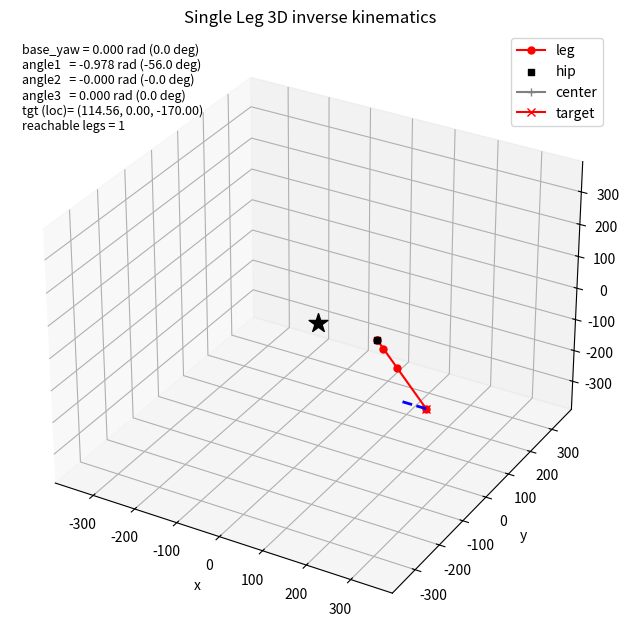

This figure's Python source: (Note: this script raises an exception after producing the figure.)
from math import acos, atan2, cos, hypot, sin
import matplotlib.pyplot as plt
import numpy as np


def solve_ik_3d(x, y, z, l1, l2, l3, foot_angle):
    base_yaw = atan2(y, x)
    r = hypot(x, y)

    r_eff = r - l3 * cos(foot_angle)
    z_eff = z - l3 * sin(foot_angle)
    planar_dist = hypot(r_eff, z_eff)
    if planar_dist > l1 + l2 or planar_dist < abs(l1 - l2):
        return None

    cos_a2 = (planar_dist**2 - l1**2 - l2**2) / (2 * l1 * l2)
    cos_a2 = max(-1.0, min(1.0, cos_a2))
    angle2 = -acos(cos_a2)

    phi = atan2(z_eff, r_eff)
    psi = atan2(l2 * sin(angle2), l1 + l2 * cos(angle2))
    angle1 = phi - psi
    angle3 = foot_angle - (angle1 + angle2)
    return base_yaw, angle1, angle2, angle3, phi, psi, r_eff


def deg(rad):
    return rad * 180.0 / np.pi


def within_limits(value, min_value, max_value):
    return min_value <= value <= max_value


def forward_kinematics(base_yaw, angle1, angle2, angle3, l1, l2, l3):
    dir_x = cos(base_yaw)
    dir_y = sin(base_yaw)

    p0 = (0.0, 0.0, 0.0)
    p1 = p0
    r1 = l1 * cos(angle1)
    z1 = l1 * sin(angle1)
    r2 = r1 + l2 * cos(angle1 + angle2)
    z2 = z1 + l2 * sin(angle1 + angle2)
    r3 = r2 + l3 * cos(angle1 + angle2 + angle3)
    z3 = z2 + l3 * sin(angle1 + angle2 + angle3)

    p2 = (p1[0] + r1 * dir_x, p1[1] + r1 * dir_y, p1[2] + z1)
    p3 = (p1[0] + r2 * dir_x, p1[1] + r2 * dir_y, p1[2] + z2)
    p4 = (p1[0] + r3 * dir_x, p1[1] + r3 * dir_y, p1[2] + z3)
    return p0, p1, p2, p3, p4


def offset_points(points, offset):
    ox, oy, oz = offset
    return [(p[0] + ox, p[1] + oy, p[2] + oz) for p in points]


fig = plt.figure(figsize=(8, 6))
ax = fig.add_subplot(111, projection="3d")
plt.subplots_adjust(left=0.0, bottom=0.0, right=1.0, top=1.0)

# SINGLE LEG CONFIGURATION
NUM_LEGS = 1
HIP_RADIUS = 137.5
# Only Leg 0 at 0 degrees
LEG_ANGLES = np.deg2rad(np.array([0.0])) 
HIP_POSITIONS = [(HIP_RADIUS * cos(a), HIP_RADIUS * sin(a), 0.0) for a in LEG_ANGLES]
LEG_COLORS = ["red"]

lines = []
all_leg_coords = []

for i in range(NUM_LEGS):
    label = "leg" 
    leg_line, = ax.plot([], [], [], marker="o", markersize=5, color=LEG_COLORS[i], label=label)
    lines.append(leg_line)

hip_xs = [p[0] for p in HIP_POSITIONS]
hip_ys = [p[1] for p in HIP_POSITIONS]
hip_zs = [p[2] for p in HIP_POSITIONS]
ax.scatter(hip_xs, hip_ys, hip_zs, marker="s", color="black", s=20, label="hip")

center, = ax.plot([0.0], [0.0], [0.0], marker="+", color="gray", label="center")

target, = ax.plot([], [], [], marker="x", color="red", label="target")
info = ax.text2D(0.02, 0.98, "", transform=ax.transAxes, va="top", ha="left", fontsize=9)

ax.set_xlabel("x")
ax.set_ylabel("y")
ax.set_zlabel("z")
ax.set_title("Single Leg 3D inverse kinematics")
ax.legend(loc="upper right")

L1 = 26.0
L2 = 57.0
L3 = 122.0

HIP_MIN = np.deg2rad(-80.0)
HIP_MAX = np.deg2rad(80.0)
KNEE_MIN = np.deg2rad(-90.0)
KNEE_MAX = np.deg2rad(90.0)
ANKLE_MIN = np.deg2rad(-140.0)
ANKLE_MAX = np.deg2rad(90.0)

DEFAULT_BASE_YAW = 0.0
DEFAULT_HIP = 0.0
DEFAULT_KNEE = 0.0
DEFAULT_ANKLE = np.deg2rad(90.0)

# Fixed local target for all legs in their own hip-relative frame
# Stride Line Calculation
# Start Point (Max Extension, Straight Leg):
# Hypotenuse = L1 + L2 + L3 = 205.0
# Z = -170.0
# X_max = sqrt(205^2 - 170^2)
total_len = L1 + L2 + L3
req_z = -170.0
stride_start_x = np.sqrt(total_len**2 - req_z**2)
stride_end_x = 60.0 # Retracted position

# Visualization set to Max Extension (Start of Stride)
TGT_LOCAL_X = stride_start_x
TGT_LOCAL_Y = 0.0
TGT_LOCAL_Z = req_z

# Align foot with the leg vector for straight line
foot_angle = atan2(req_z, stride_start_x)

maxr = HIP_RADIUS + L1 + L2 + L3 + 50
ax.set_xlim(-maxr, maxr)
ax.set_ylim(-maxr, maxr)
ax.set_zlim(-maxr, maxr)

default_points = forward_kinematics(DEFAULT_BASE_YAW, DEFAULT_HIP, DEFAULT_KNEE, DEFAULT_ANKLE, L1, L2, L3)

# Calculate IK once for the standard leg configuration
result = solve_ik_3d(TGT_LOCAL_X, TGT_LOCAL_Y, TGT_LOCAL_Z, L1, L2, L3, foot_angle)

reachable_count = 0
first_leg_text = ""

# For visualization of the target for Leg 0
target.set_data([TGT_LOCAL_X + HIP_RADIUS], [0])
target.set_3d_properties([TGT_LOCAL_Z])

# Highlight Origin
ax.scatter([0], [0], [0], color='k', s=200, label='Origin', marker='*')

# Visualize Stride Line
ax.plot([stride_start_x + HIP_RADIUS, stride_end_x + HIP_RADIUS], [0, 0], [req_z, req_z], color='blue', linestyle='--', linewidth=2, label='Stride Line')


for idx, hip_pos in enumerate(HIP_POSITIONS):
    leg_angle = LEG_ANGLES[idx]
    
    # Decide which points to draw
    if result is None:
        pts = default_points
    else:
        base_yaw, angle1, angle2, angle3, phi, psi, r = result
        if not (
            within_limits(angle1, HIP_MIN, HIP_MAX)
            and within_limits(angle2, KNEE_MIN, KNEE_MAX)
            and within_limits(angle3, ANKLE_MIN, ANKLE_MAX)
        ):
             pts = default_points
        else:
            reachable_count += 1
            # Forward kinematics in local frame
            # base_yaw is relative to the leg's forward direction
            fk_points = forward_kinematics(base_yaw, angle1, angle2, angle3, L1, L2, L3)
            pts = fk_points
            
            if idx == 0:
                 first_leg_text = "\n".join(
                    [
                        f"base_yaw = {base_yaw:.3f} rad ({deg(base_yaw):.1f} deg)",
                        f"angle1   = {angle1:.3f} rad ({deg(angle1):.1f} deg)",
                        f"angle2   = {angle2:.3f} rad ({deg(angle2):.1f} deg)",
                        f"angle3   = {angle3:.3f} rad ({deg(angle3):.1f} deg)",
                        f"tgt (loc)= ({TGT_LOCAL_X:.2f}, {TGT_LOCAL_Y:.2f}, {TGT_LOCAL_Z:.2f})",
                    ]
                )

    # Rotate points from local frame to global frame
    rotated_points = []
    ca = cos(leg_angle)
    sa = sin(leg_angle)
    
    for p in pts:
        lx, ly, lz = p
        gx = lx * ca - ly * sa
        gy = lx * sa + ly * ca
        gz = lz
        rotated_points.append((gx, gy, gz))

    # Add hip position
    final_points = offset_points(rotated_points, hip_pos)

    xs = [p[0] for p in final_points]
    ys = [p[1] for p in final_points]
    zs = [p[2] for p in final_points]
    lines[idx].set_data(xs, ys)
    lines[idx].set_3d_properties(zs)
    
    all_leg_coords.append(final_points)

if first_leg_text:
    info.set_text(first_leg_text + f"\nreachable legs = {reachable_count}")
else:
    info.set_text(f"Target unreachable\nreachable legs = {reachable_count}")

# Export coordinates
with open("output/one_leg_coordinates.txt", "w") as f:
    f.write(f"Leg   Joint               X          Y          Z\n")
    f.write(f"--------------------------------------------------\n")
    
    joint_names = ["Hip", "Knee", "Ankle", "Tip"]
    
    for i, legs_pts in enumerate(all_leg_coords):
        # Hip (Start of line)
        hip_p = legs_pts[1]
        f.write(f"L{i:<4} {joint_names[0]:<14} {hip_p[0]:>10.2f} {hip_p[1]:>10.2f} {hip_p[2]:>10.2f}\n")
        
        # Others
        for j in range(1, 4):
            p = legs_pts[j+1]
            f.write(f"      {joint_names[j]:<14} {p[0]:>10.2f} {p[1]:>10.2f} {p[2]:>10.2f}\n")
            
        # Tip (End of line)
        tip_p = legs_pts[4]
        
        f.write(f"--------------------------------------------------\n")
        f.write(f"Stride Start (Tip): ({stride_start_x + HIP_RADIUS:.2f}, 0.00, {req_z:.2f})\n")
        f.write(f"Stride End (Tip)  : ({stride_end_x + HIP_RADIUS:.2f}, 0.00, {req_z:.2f})\n")
        f.write(f"Motion Direction  : Radial (Pulling Inward)\n")
        
print("Joint coordinates exported to one_leg_coordinates.txt")

plt.show()
